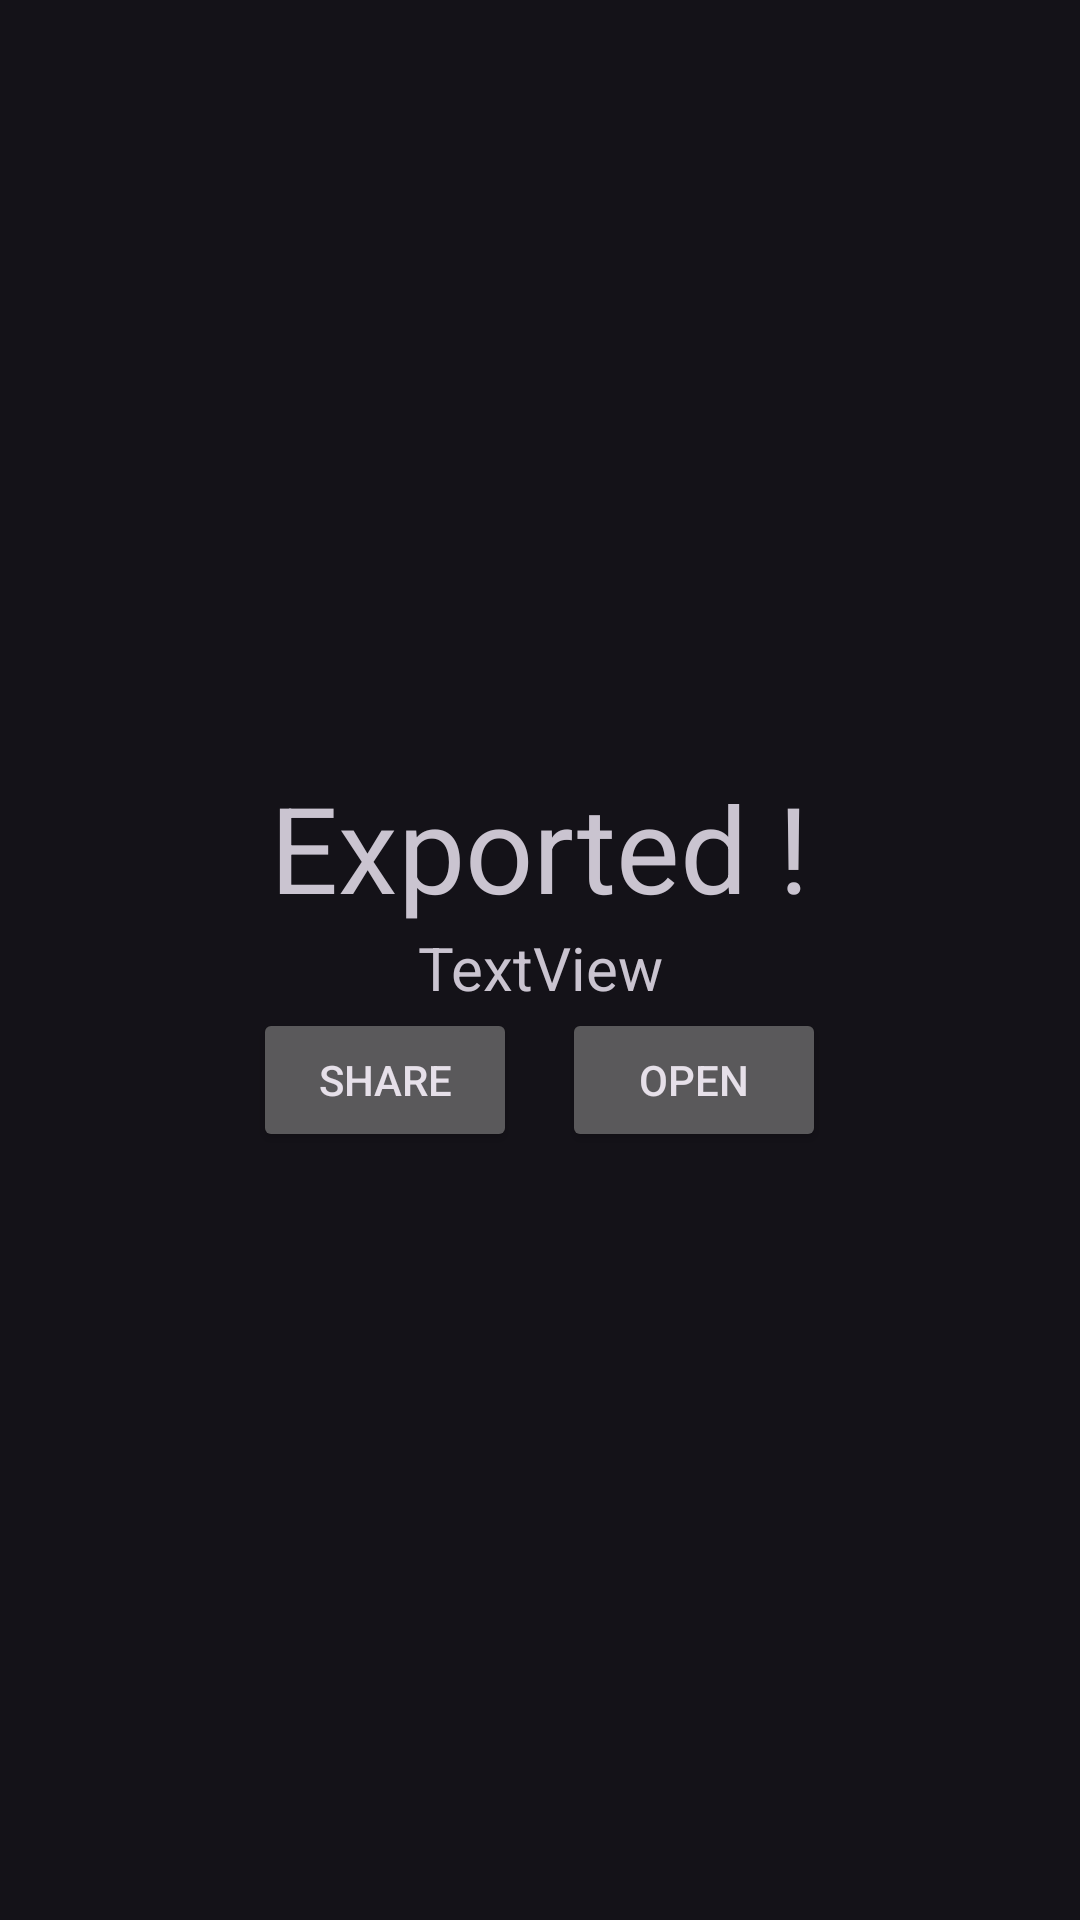

Android layout source for this screen:
<!-- AndroidManifest.xml: application theme Theme.Material3.Dark -->
<!-- res/layout/fragment_finish.xml -->
<?xml version="1.0" encoding="utf-8"?>
<androidx.constraintlayout.widget.ConstraintLayout xmlns:android="http://schemas.android.com/apk/res/android"
                                                   xmlns:tools="http://schemas.android.com/tools"
                                                   android:layout_width="match_parent"
                                                   android:layout_height="match_parent"
                                                   tools:context=".fragments.FinishFragment">
    <LinearLayout
            android:orientation="vertical"
            android:layout_width="match_parent"
            android:layout_height="match_parent" android:foregroundGravity="center_horizontal"
            android:gravity="center_horizontal|center_vertical" android:id="@+id/finishedLayout">
        <TextView
                android:text="Exported !"
                android:layout_width="wrap_content"
                android:layout_height="wrap_content" android:id="@+id/titleexported" android:textSize="40sp"/>
        <TextView
                android:text="TextView"
                android:layout_width="350sp"
                android:layout_height="wrap_content" android:id="@+id/filename" android:textSize="20sp"
                android:textAlignment="center"/>
        <LinearLayout
                android:orientation="horizontal"
                android:layout_width="wrap_content"
                android:layout_height="wrap_content" android:id="@+id/finishbuttons">
            <Button
                    android:text="Share"
                    android:layout_width="wrap_content"
                    android:layout_height="wrap_content" android:id="@+id/sharebutton"/>
            <Space
                    android:layout_width="15dp"
                    android:layout_height="wrap_content"/>
            <Button
                    android:text="Open"
                    android:layout_width="wrap_content"
                    android:layout_height="wrap_content" android:id="@+id/openbutton"/>
        </LinearLayout>
    </LinearLayout>
</androidx.constraintlayout.widget.ConstraintLayout>
<!-- resources referenced by this layout -->
<resources>
  <style name="Theme.Material3.Dark" parent="Base.Theme.Material3.Dark">
          
          <item name="android:navigationBarColor">@android:color/transparent</item>
          <item name="android:statusBarColor">@android:color/transparent</item>
          <item name="android:windowLightStatusBar">?attr/isLightTheme</item>
      </style>
</resources>
